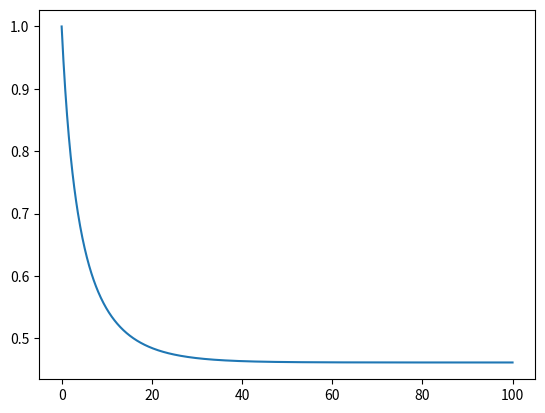

Generate this figure with matplotlib:
# This is a script for visualizing the solutions to the kinetic equations for the batch process.

import matplotlib.pyplot as pl # plotting
import numpy as np # numerics
from scipy.integrate import solve_ivp # differential equations

# Returns reaction rate as function of concentration
def dmdt(t,m,params):
    a=params[0] # specific surface area
    f=params[1] # void volume fraction
    m0=params[2] # initial concentration of metal
    Q=params[3] # total available binding surface
    ka=params[4] # forward reaction rate
    kd=params[5] # backwards reaction rate

    return -(a/f)*ka*Q*m-ka*m*(m-m0)+kd*(m-m0)

# timespan of solution
t=[0,100] 

# parameters
a=0.5 
f=0.8
m0 = 1 
Q=0.8
ka=0.3
kd=0.01

# solving the IVP
solution = solve_ivp(dmdt,t_span=t,y0=[1],args=[[a,f,m0,Q,ka,kd]],max_step=0.1)
print(solution.y)
pl.plot(solution.t,solution.y[0,:])
pl.show()
